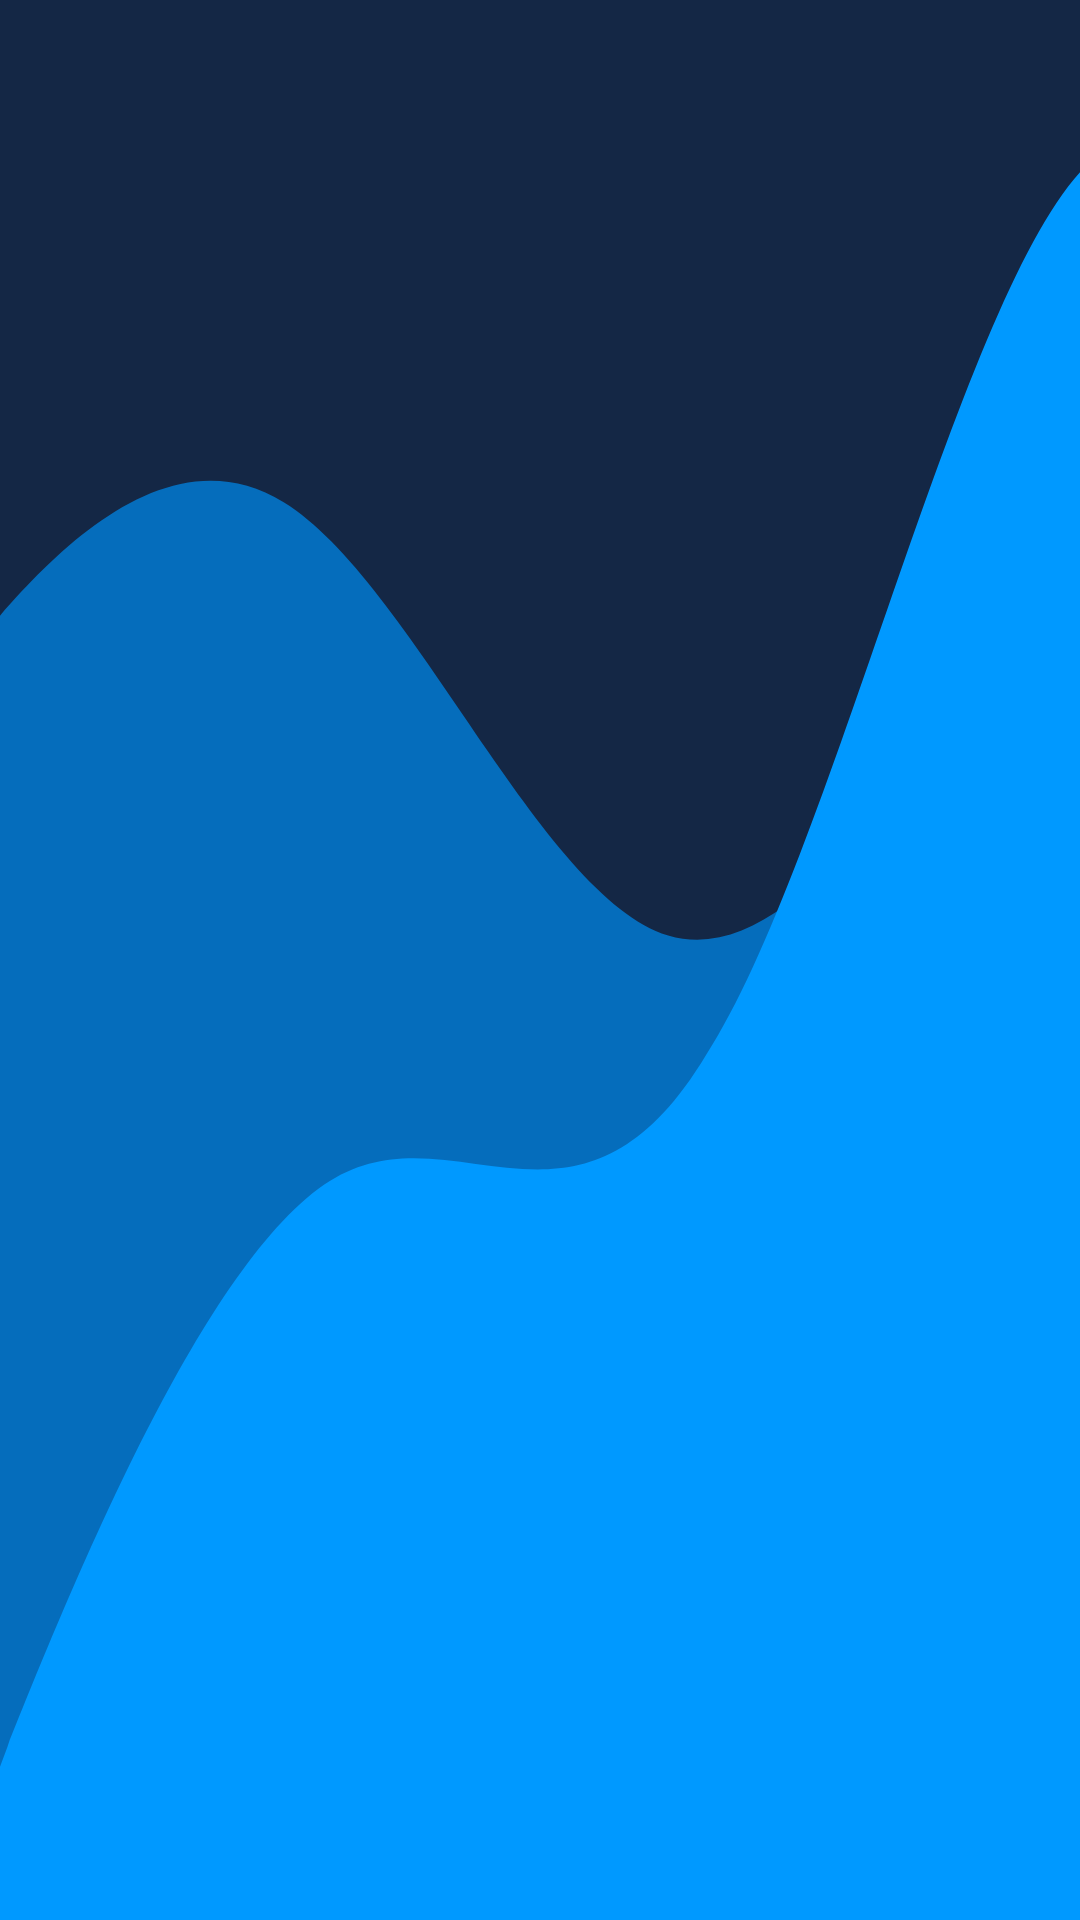

This screen was rendered from an Android layout file. Write that file and the resources it references.
<!-- AndroidManifest.xml: application theme AppTheme -->
<!-- res/layout/activity_info_jumlah_data_gejala.xml -->
<?xml version="1.0" encoding="utf-8"?>
<RelativeLayout xmlns:android="http://schemas.android.com/apk/res/android"
    android:id="@+id/relativeView1"
    xmlns:app="http://schemas.android.com/apk/res-auto"
    xmlns:tools="http://schemas.android.com/tools"
    android:layout_width="match_parent"
    android:layout_height="match_parent"
    android:background="@drawable/ic_bg_app"
    tools:context=".Activity.InfoJumlahDataGejalaActivity">

    <include
        android:id="@+id/toolbar"
        layout="@layout/bar_layout"/>

    <androidx.recyclerview.widget.RecyclerView
        android:id="@+id/recycler_view"
        android:layout_below="@+id/toolbar"
        android:layout_width="match_parent"
        android:layout_height="wrap_content"
        android:layout_margin="5dp">

    </androidx.recyclerview.widget.RecyclerView>
</RelativeLayout>
<!-- res/layout/bar_layout.xml (included above) -->
<?xml version="1.0" encoding="utf-8"?>
<androidx.appcompat.widget.Toolbar xmlns:android="http://schemas.android.com/apk/res/android"
    xmlns:app="http://schemas.android.com/apk/res-auto"
    android:id="@+id/toolbar"
    android:layout_width="match_parent"
    android:layout_height="wrap_content"
    android:minHeight="?attr/actionBarSize"
    app:titleTextColor="@color/colorWhite"
    android:background="@null"
    app:theme="@style/ToolbarTheme"
    >


</androidx.appcompat.widget.Toolbar>
<!-- resources referenced by this layout -->
<resources>
  <color name="colorWhite">#fff</color>
  <!-- drawable ic_bg_app (drawable) -->
  <vector xmlns:android="http://schemas.android.com/apk/res/android"
      android:width="375dp"
      android:height="667dp"
      android:viewportWidth="375"
      android:viewportHeight="667">
    <path
        android:pathData="M0,0h375v667h-375z"
        android:fillColor="#142745"/>
    <path
        android:pathData="M-35,256.548L-12.75,229.185C9.5,201.821 54,147.094 98.5,174.458C143,201.821 187.5,311.275 232,324.957C276.5,338.638 321,256.548 365.5,215.503C410,174.458 454.5,174.458 476.75,174.458H499V667H476.75C454.5,667 410,667 365.5,667C321,667 276.5,667 232,667C187.5,667 143,667 98.5,667C54,667 9.5,667 -12.75,667H-35V256.548Z"
        android:fillColor="#056DBC"
        android:fillType="evenOdd"/>
    <path
        android:pathData="M-20,667L2.571,606.89C23.731,554.293 68.872,441.586 112.603,411.531C156.333,381.476 200.064,441.586 245.205,366.449C288.936,298.824 332.667,103.466 376.397,58.383C421.539,13.3 465.269,126.007 486.429,186.118L509,246.228V667H486.429C465.269,667 421.539,667 376.397,667C332.667,667 288.936,667 245.205,667C200.064,667 156.333,667 112.603,667C68.872,667 23.731,667 2.571,667H-20Z"
        android:fillColor="#0099FF"
        android:fillType="evenOdd"/>
  </vector>
  <style name="ToolbarTheme" parent="@style/ThemeOverlay.AppCompat">
          
          <item name="colorControlNormal">@color/toolbar_color_control_normal</item>
          <item name="android:homeAsUpIndicator">@drawable/ic_baseline_arrow_back_ios_24</item>
      </style>
  <style name="AppTheme" parent="Theme.AppCompat.Light.NoActionBar">
          
          <item name="colorPrimary">@color/colorPrimary</item>
          <item name="colorAccent">@color/colorAccent</item>
      </style>
  <color name="toolbar_color_control_normal">#EDE7E7</color>
  <!-- drawable ic_baseline_arrow_back_ios_24 (drawable) -->
  <vector android:autoMirrored="true" android:height="24dp"
      android:tint="@color/colorWhite" android:viewportHeight="24"
      android:viewportWidth="24" android:width="24dp" xmlns:android="http://schemas.android.com/apk/res/android">
      <path android:fillColor="@android:color/white" android:pathData="M11.67,3.87L9.9,2.1 0,12l9.9,9.9 1.77,-1.77L3.54,12z"/>
  </vector>
  <color name="colorPrimary">#142745</color>
  <color name="colorAccent">#03DAC5</color>
</resources>
